The GitHub repository ashleycuarenta13-sud/Cacao_Grade_AI contains a labelled image folder "dataset_v2" with 4 categories: over fermented, partially fermented, unfermented, well fermented. Examples follow, each with its label.

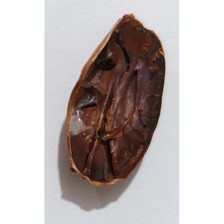
Label: over fermented

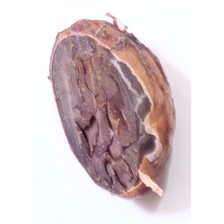
Label: partially fermented

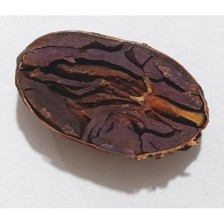
Label: well fermented

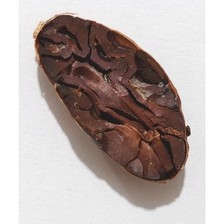
Label: over fermented

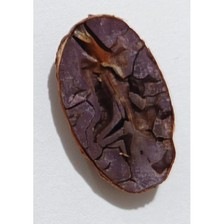
Label: well fermented

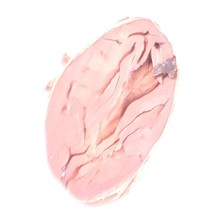
Label: unfermented
